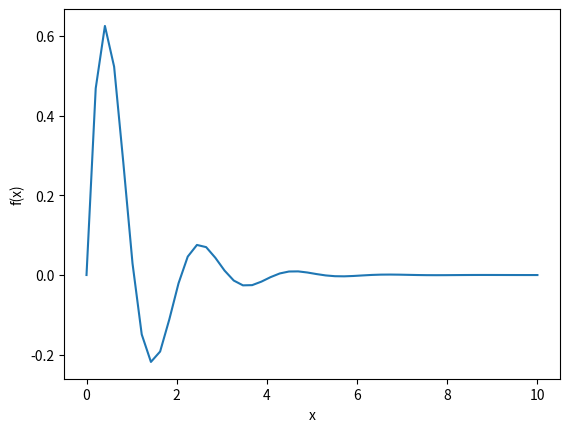

This chart was generated by the following Python code:
import numpy as np
import math
import matplotlib.pyplot as plt
import scipy.special
from numpy import sin,cos,e

def f(x):
	f = sin(3*x)*e**-x
	return f
x=np.linspace(0,10)
plt.plot(x,f(x))
plt.xlabel("x")
plt.ylabel("f(x)")
plt.show()
